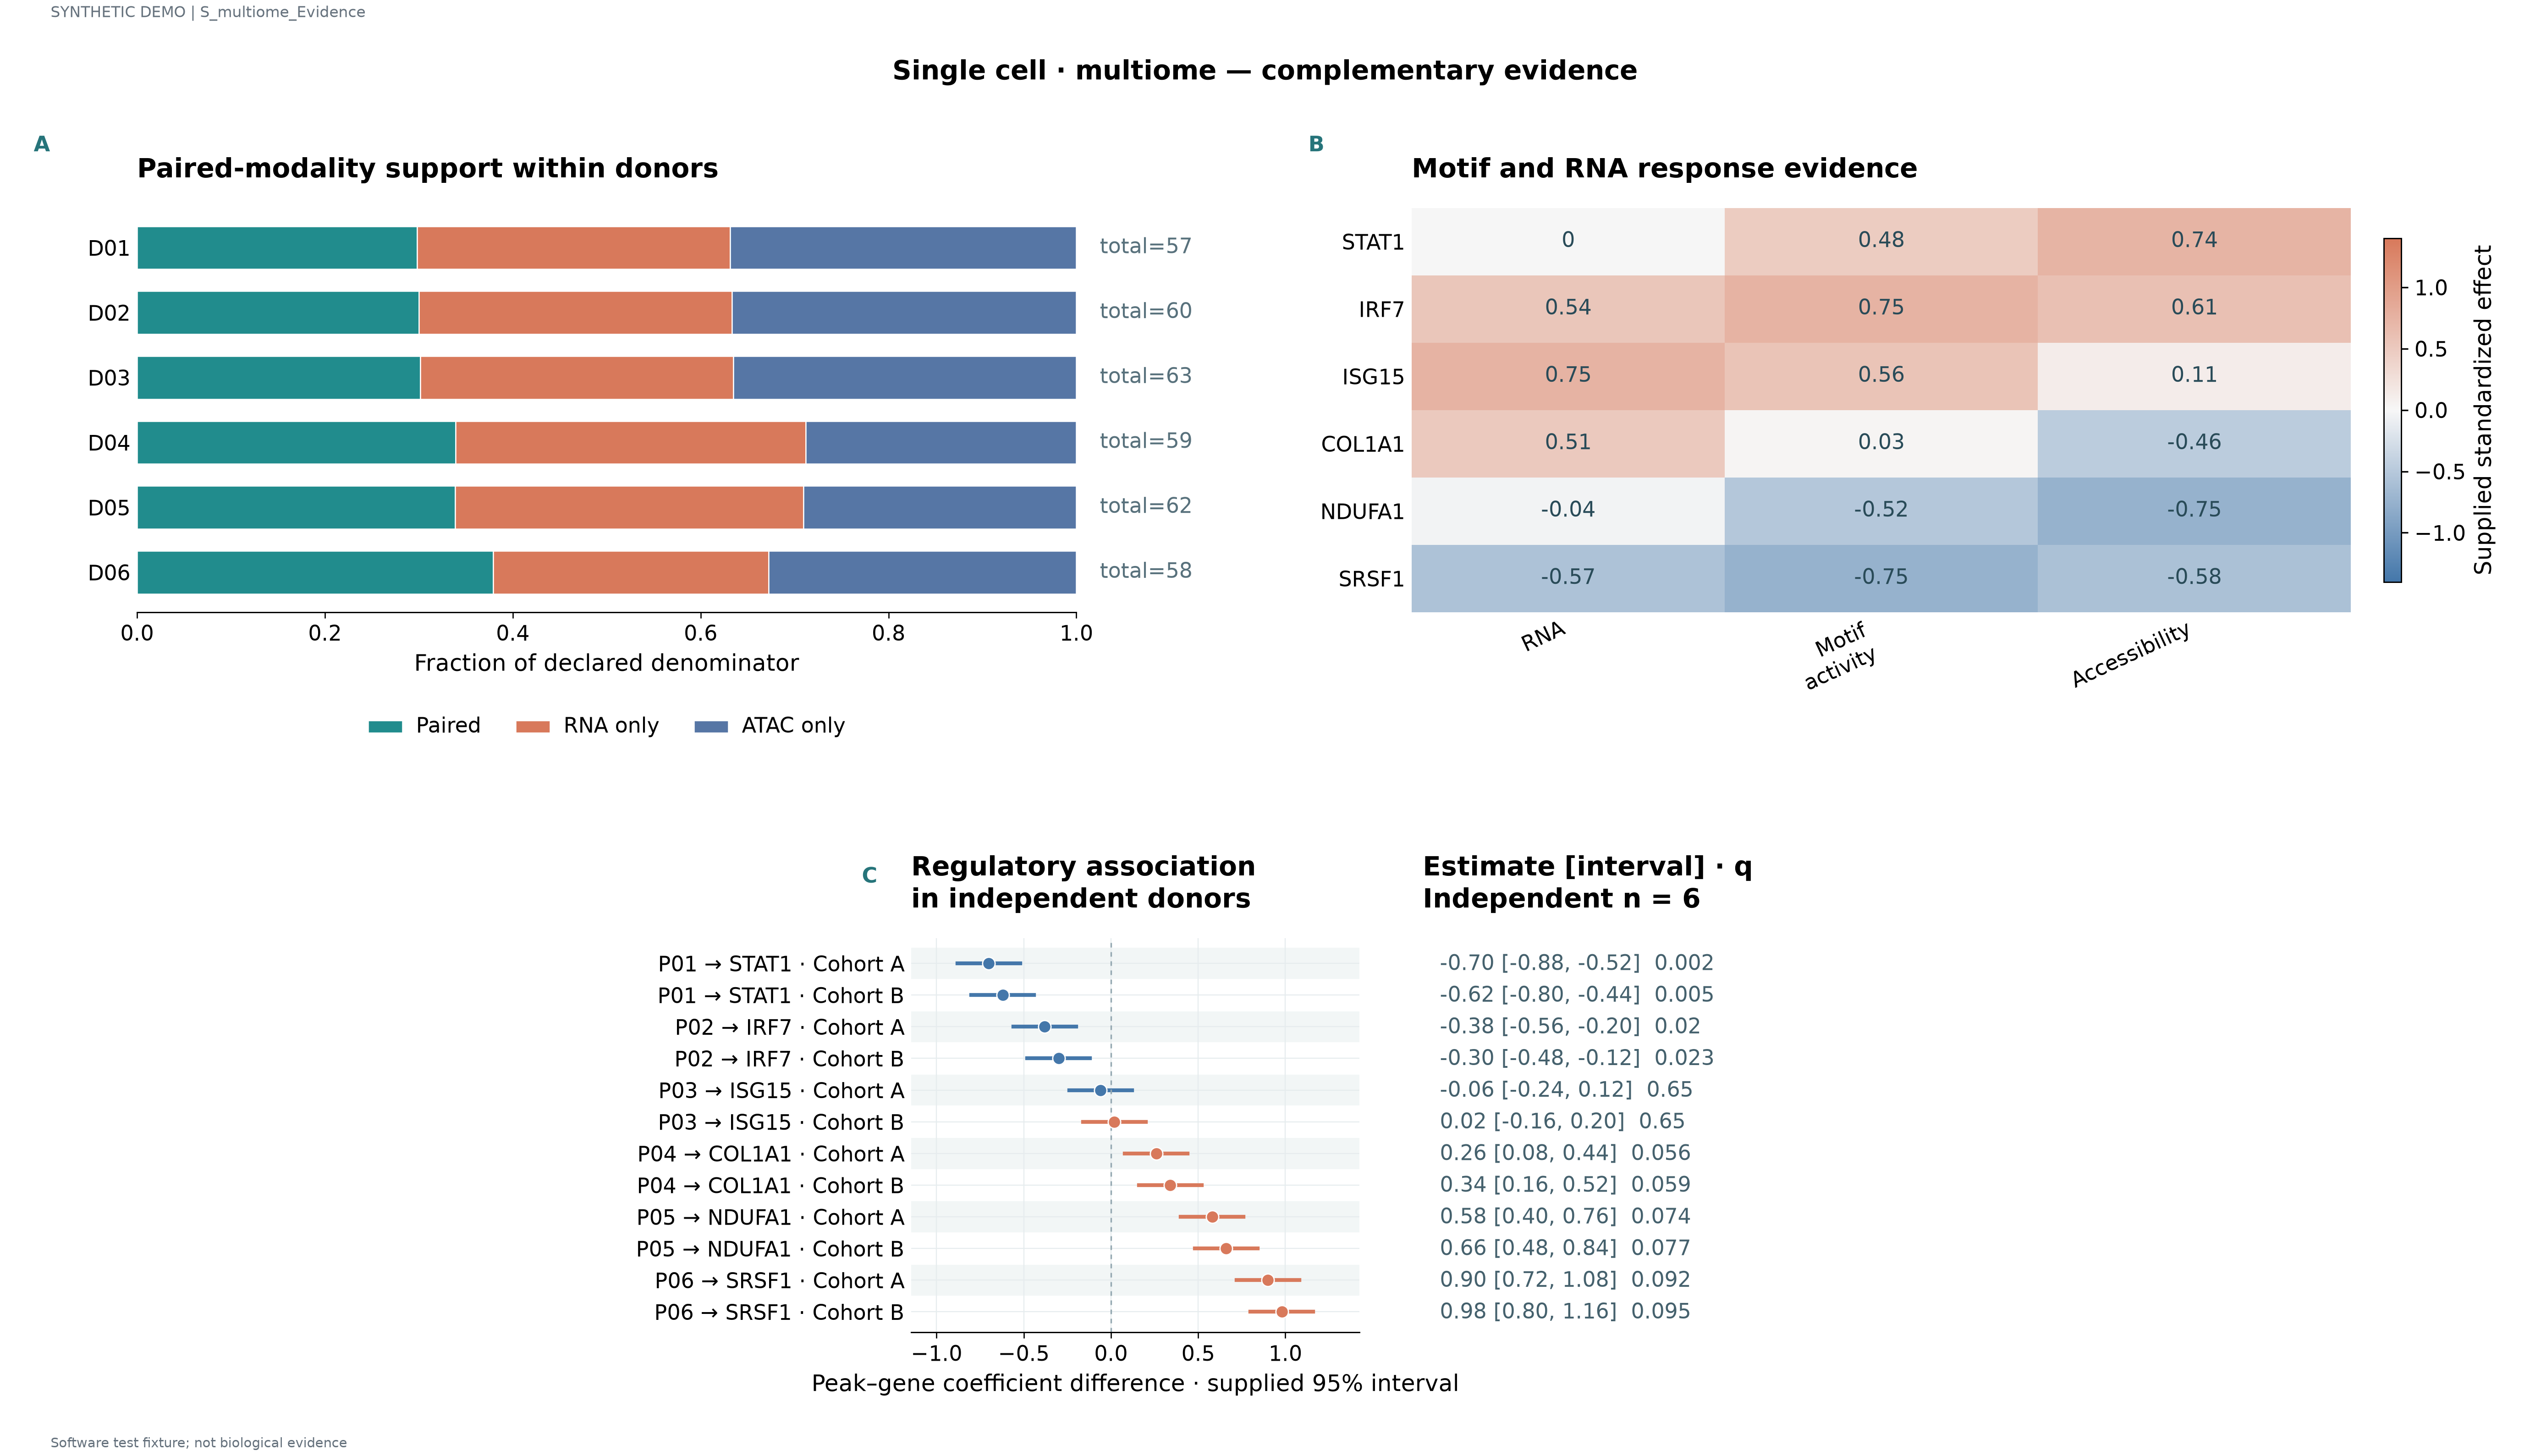

Values plotted in this chart, from the file beside it:
label	series	value	denominator	panel_id	estimate	lower	upper	q	n
D01	Paired	0.2982	57.0	p1					
D01	RNA only	0.3333	57.0	p1					
D01	ATAC only	0.3684	57.0	p1					
D02	Paired	0.3	60.0	p1					
D02	RNA only	0.3333	60.0	p1					
D02	ATAC only	0.3667	60.0	p1					
D03	Paired	0.3016	63.0	p1					
D03	RNA only	0.3333	63.0	p1					
D03	ATAC only	0.3651	63.0	p1					
D04	Paired	0.339	59.0	p1					
D04	RNA only	0.3729	59.0	p1					
D04	ATAC only	0.2881	59.0	p1					
D05	Paired	0.3387	62.0	p1					
D05	RNA only	0.371	62.0	p1					
D05	ATAC only	0.2903	62.0	p1					
D06	Paired	0.3793	58.0	p1					
D06	RNA only	0.2931	58.0	p1					
D06	ATAC only	0.3276	58.0	p1					
STAT1	RNA	0.0		p2					
STAT1	Motif activity	0.48		p2					
STAT1	Accessibility	0.74		p2					
IRF7	RNA	0.54		p2					
IRF7	Motif activity	0.75		p2					
IRF7	Accessibility	0.61		p2					
ISG15	RNA	0.75		p2					
ISG15	Motif activity	0.56		p2					
ISG15	Accessibility	0.11		p2					
COL1A1	RNA	0.51		p2					
COL1A1	Motif activity	0.03		p2					
COL1A1	Accessibility	-0.46		p2					
NDUFA1	RNA	-0.04		p2					
NDUFA1	Motif activity	-0.52		p2					
NDUFA1	Accessibility	-0.75		p2					
SRSF1	RNA	-0.57		p2					
SRSF1	Motif activity	-0.75		p2					
SRSF1	Accessibility	-0.58		p2					
P01 → STAT1 · Cohort A				p3	-0.7	-0.88	-0.52	0.002	6.0
P01 → STAT1 · Cohort B				p3	-0.62	-0.8	-0.44	0.005	6.0
P02 → IRF7 · Cohort A				p3	-0.38	-0.56	-0.2	0.02	6.0
P02 → IRF7 · Cohort B				p3	-0.3	-0.48	-0.12	0.023	6.0
P03 → ISG15 · Cohort A				p3	-0.06	-0.24	0.12	0.65	6.0
P03 → ISG15 · Cohort B				p3	0.02	-0.16	0.2	0.65	6.0
P04 → COL1A1 · Cohort A				p3	0.26	0.08	0.44	0.056	6.0
P04 → COL1A1 · Cohort B				p3	0.34	0.16	0.52	0.059	6.0
P05 → NDUFA1 · Cohort A				p3	0.58	0.4	0.76	0.074	6.0
P05 → NDUFA1 · Cohort B				p3	0.66	0.48	0.84	0.077	6.0
P06 → SRSF1 · Cohort A				p3	0.9	0.72	1.08	0.092	6.0
P06 → SRSF1 · Cohort B				p3	0.98	0.8	1.16	0.095	6.0
